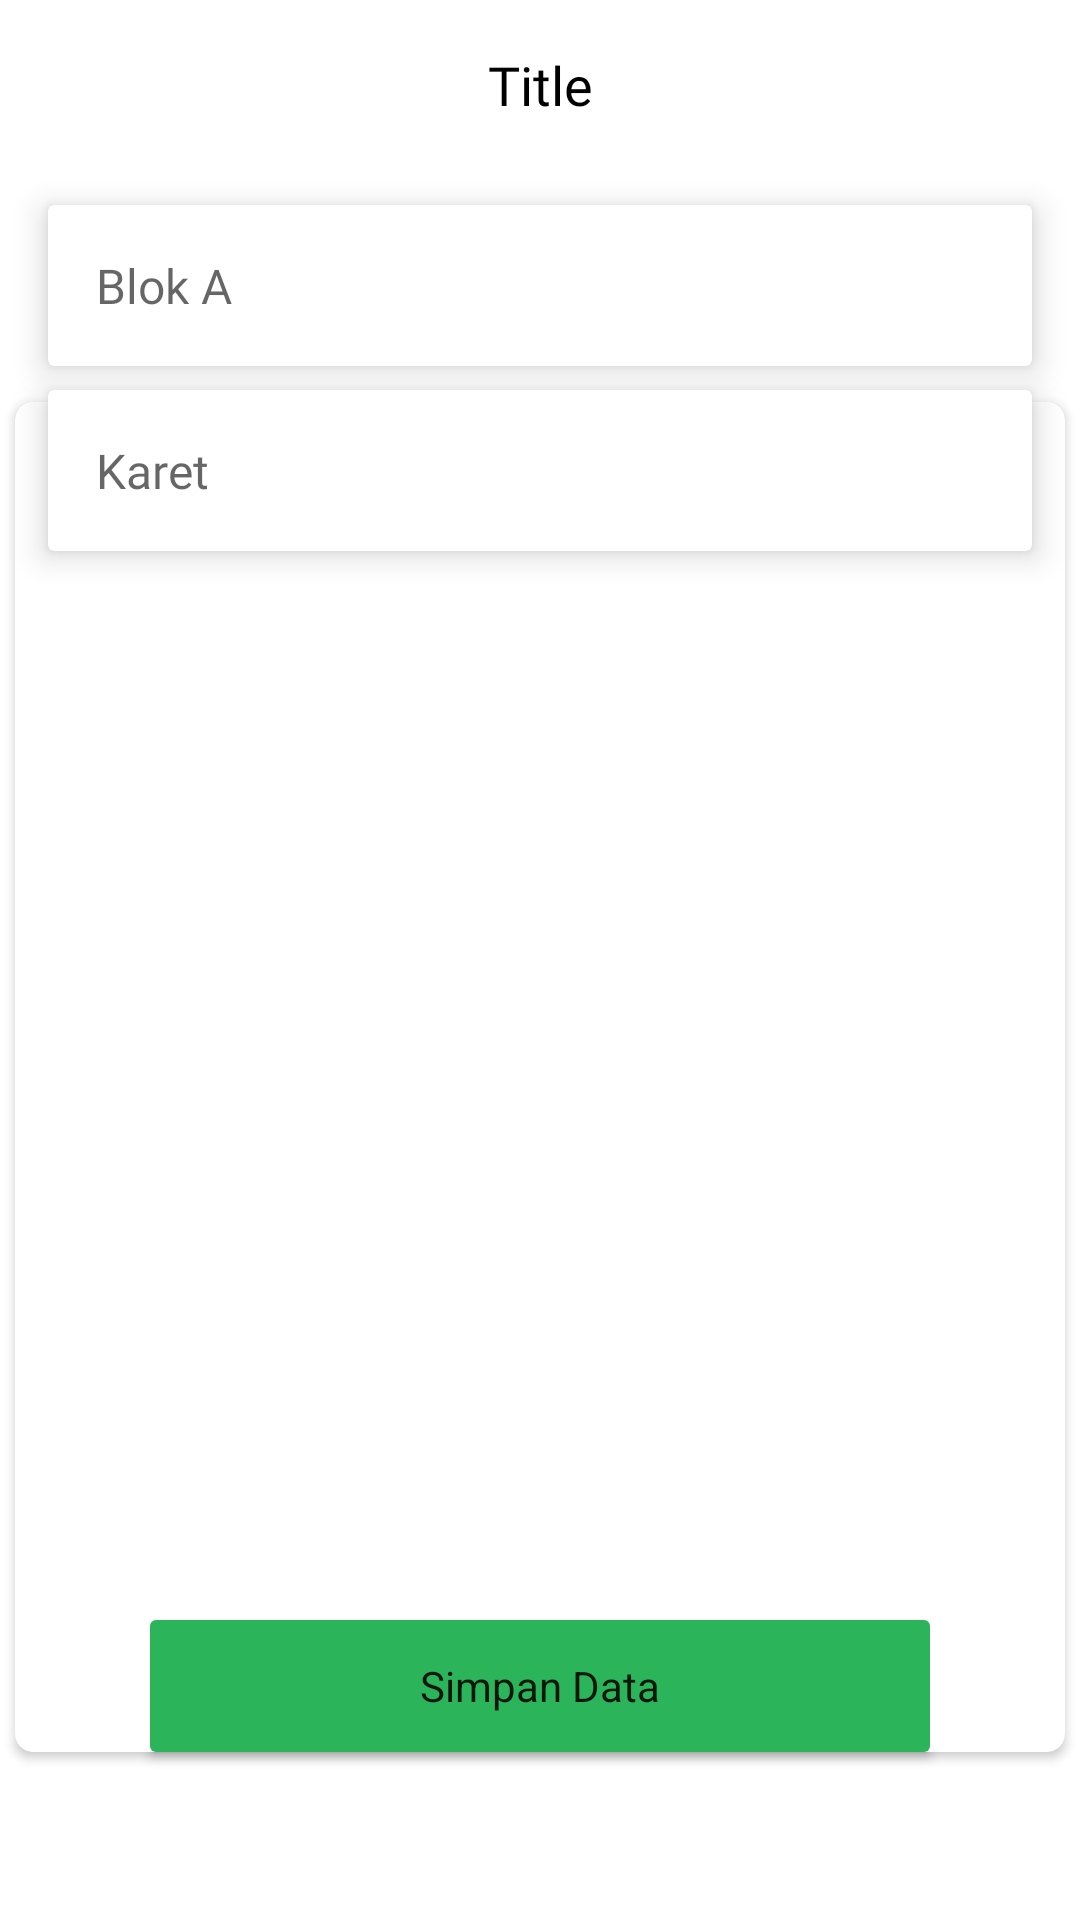

Produce the Android XML layout that renders to this screen, including the resource entries it uses.
<!-- AndroidManifest.xml: application theme Base.Theme.GeoforestMaps -->
<!-- res/layout/layout_check_data.xml -->
<?xml version="1.0" encoding="utf-8"?>
<androidx.constraintlayout.widget.ConstraintLayout xmlns:android="http://schemas.android.com/apk/res/android"
    xmlns:tools="http://schemas.android.com/tools"
    android:layout_width="match_parent"
    android:layout_height="match_parent"
    android:background="@color/white"
    xmlns:app="http://schemas.android.com/apk/res-auto">

    <include
        android:layout_height="wrap_content"
        android:layout_width="0dp"
        android:id="@+id/top_bar"
        layout="@layout/top_bar"
        app:layout_constraintTop_toTopOf="parent"
        app:layout_constraintStart_toStartOf="parent"
        app:layout_constraintEnd_toEndOf="parent"/>

    <androidx.cardview.widget.CardView
        android:id="@+id/cv_blok_data"
        android:layout_width="match_parent"
        android:layout_height="wrap_content"
        android:layout_marginHorizontal="16dp"
        app:cardElevation="6dp"
        app:layout_constraintStart_toStartOf="parent"
        app:layout_constraintEnd_toEndOf="parent"
        app:layout_constraintTop_toBottomOf="@id/top_bar"
        android:layout_marginTop="12dp">

        <androidx.constraintlayout.widget.ConstraintLayout
            android:layout_width="match_parent"
            android:layout_height="match_parent">

            <TextView
                android:id="@+id/tv_blok"
                android:layout_width="wrap_content"
                android:layout_height="wrap_content"
                android:hint="Blok A"
                android:fontFamily="@font/poppins"
                android:textColor="@color/black"
                android:padding="16dp"
                android:textSize="16sp"
                app:layout_constraintTop_toTopOf="parent"
                app:layout_constraintStart_toStartOf="parent"
                app:layout_constraintBottom_toBottomOf="parent"/>

        </androidx.constraintlayout.widget.ConstraintLayout>

    </androidx.cardview.widget.CardView>

    <androidx.cardview.widget.CardView
        android:id="@+id/cv_plant_types_data"
        android:layout_width="match_parent"
        android:layout_height="wrap_content"
        android:layout_marginHorizontal="16dp"
        app:cardElevation="6dp"
        app:layout_constraintStart_toStartOf="parent"
        app:layout_constraintEnd_toEndOf="parent"
        app:layout_constraintTop_toBottomOf="@id/cv_blok_data"
        android:layout_marginTop="8dp">

        <androidx.constraintlayout.widget.ConstraintLayout
            android:layout_width="match_parent"
            android:layout_height="match_parent">

            <TextView
                android:id="@+id/tv_plant_types"
                android:layout_width="wrap_content"
                android:layout_height="wrap_content"
                android:hint="Karet"
                android:fontFamily="@font/poppins"
                android:textColor="@color/black"
                android:padding="16dp"
                android:textSize="16sp"
                app:layout_constraintTop_toTopOf="parent"
                app:layout_constraintStart_toStartOf="parent"
                app:layout_constraintBottom_toBottomOf="parent"/>

        </androidx.constraintlayout.widget.ConstraintLayout>

    </androidx.cardview.widget.CardView>

    <androidx.cardview.widget.CardView
        android:id="@+id/cv_img"
        android:layout_width="350dp"
        android:layout_height="450dp"
        android:layout_marginHorizontal="16dp"
        android:elevation="4dp"
        app:cardCornerRadius="6dp"
        app:layout_constraintBottom_toTopOf="@+id/btn_save_data"
        app:layout_constraintEnd_toEndOf="parent"
        app:layout_constraintStart_toStartOf="parent"
        app:layout_constraintTop_toBottomOf="@+id/cv_plant_types_data">

        <ImageView
            android:id="@+id/iv_plant"
            android:layout_width="match_parent"
            android:layout_height="match_parent"
            tools:src="@mipmap/ic_launcher" />

    </androidx.cardview.widget.CardView>

    <Button
        android:id="@+id/btn_save_data"
        style="@style/Base.Theme.GeoforestMaps.Button"
        android:text="Simpan Data"
        app:layout_constraintStart_toStartOf="parent"
        app:layout_constraintEnd_toEndOf="parent"
        android:layout_marginHorizontal="46dp"
        android:layout_marginBottom="50dp"
        app:layout_constraintBottom_toBottomOf="parent"/>


</androidx.constraintlayout.widget.ConstraintLayout>
<!-- res/layout/top_bar.xml (included above) -->
<?xml version="1.0" encoding="utf-8"?>
<androidx.constraintlayout.widget.ConstraintLayout xmlns:android="http://schemas.android.com/apk/res/android"
    android:layout_width="match_parent"
    android:layout_height="52dp"
    android:padding="16dp"
    android:background="@color/white"
    xmlns:app="http://schemas.android.com/apk/res-auto">

    <ImageView
        android:id="@+id/iv_back"
        android:layout_width="wrap_content"
        android:layout_height="wrap_content"
        android:src="@drawable/ic_back"
        app:layout_constraintTop_toTopOf="parent"
        app:layout_constraintBottom_toBottomOf="parent"
        app:layout_constraintStart_toStartOf="parent"
        app:tint="@color/black" />

    <TextView
        android:id="@+id/iv_title"
        android:layout_width="wrap_content"
        android:layout_height="wrap_content"
        android:text="Title"
        android:textSize="18sp"
        android:fontFamily="@font/poppins_medium"
        android:textColor="@color/black"
        app:layout_constraintStart_toStartOf="parent"
        app:layout_constraintEnd_toEndOf="parent"
        app:layout_constraintTop_toTopOf="parent"
        app:layout_constraintBottom_toBottomOf="parent"/>


    <ImageView
        android:id="@+id/iv_downlaod"
        android:layout_width="wrap_content"
        android:layout_height="wrap_content"
        app:layout_constraintTop_toTopOf="parent"
        app:layout_constraintBottom_toBottomOf="parent"
        app:layout_constraintEnd_toEndOf="parent" />

</androidx.constraintlayout.widget.ConstraintLayout>
<!-- resources referenced by this layout -->
<resources>
  <color name="black">#FF000000</color>
  <color name="white">#FFFFFF</color>
  <style name="Base.Theme.GeoforestMaps.Button">
          <item name="android:layout_width">match_parent</item>
          <item name="android:layout_height">56dp</item>
          <item name="android:backgroundTint">@color/primary_green</item>
      </style>
  <style name="Base.Theme.GeoforestMaps" parent="Theme.MaterialComponents.Light.NoActionBar">
          
          
          <item name="colorPrimary">@color/secondary_green</item>
          <item name="colorPrimaryVariant">@color/secondary_green</item>
          <item name="colorOnPrimary">@color/white</item>
          
          <item name="colorSecondary">@color/secondary_green</item>
          <item name="colorSecondaryVariant">@color/secondary_green</item>
          <item name="colorOnSecondary">@color/black</item>
          
          <item name="android:statusBarColor">@android:color/transparent</item>
          
          <item name="android:windowLightStatusBar">true</item> 
          <item name="android:windowIsTranslucent">true</item>
          <item name="android:windowBackground">@android:color/transparent</item>
      </style>
  <color name="primary_green">#2BB45A</color>
  <color name="secondary_green">#2DE493</color>
</resources>
